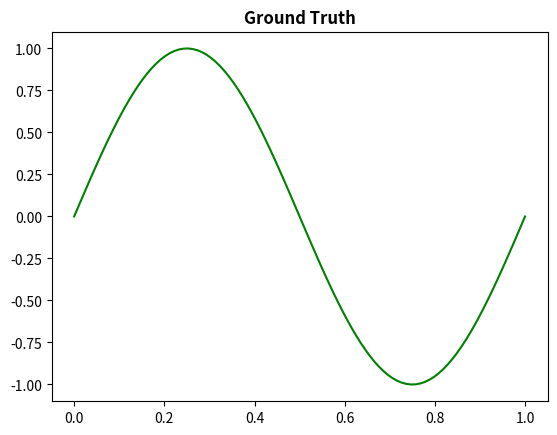
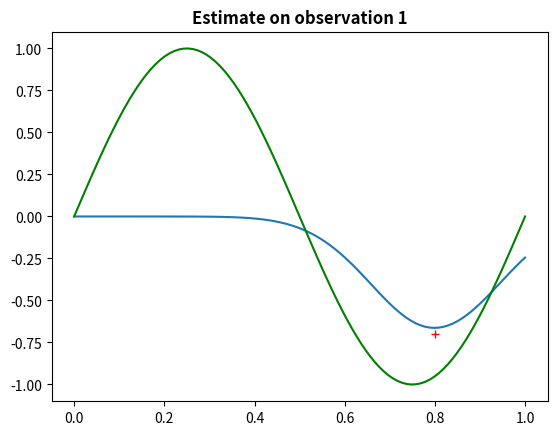
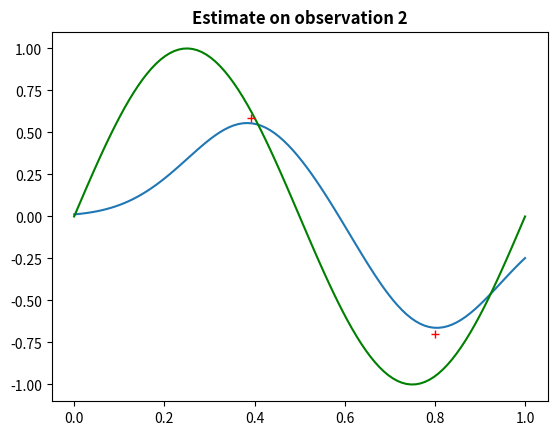
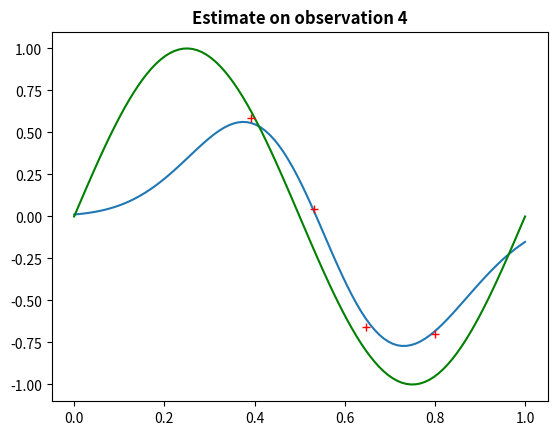
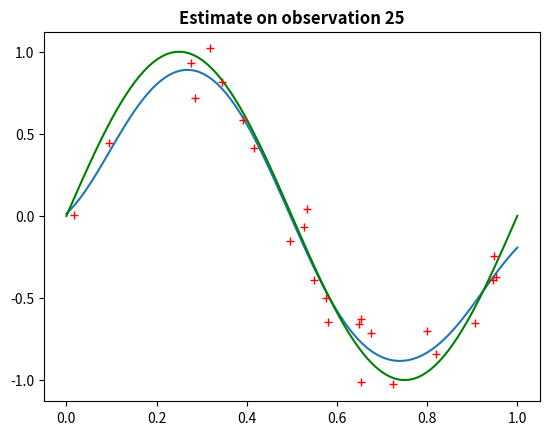
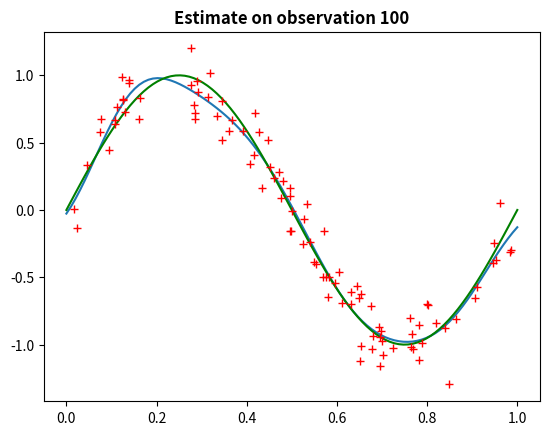

Reproduce these figures in Python, in order.
#Jessica Marshall
#ECE414 Machine Learning
#Linear Regression Assignment
#recreate figure 3.8

##########################################
#import libraries
import numpy as np
import matplotlib.pyplot as plt

##########################################
#constants
N = [0, 1, 3, 24, 99]
beta_noise = 25                     #defined by the book
alpha = 2.0                         #defined by the book

#plot ground truth
xtruth = np.linspace(0, 1, 100)
ytruth = np.sin(2*np.pi*xtruth)
fig1 = plt.figure()
ax1 = fig1.add_subplot(111)
ax1.set_title('Ground Truth', fontweight='bold')
ax1.plot(xtruth, ytruth, 'g')

#generate data
xn = np.random.uniform(0, 1, max(N) + 1)
t_synthetic = np.sin(2*np.pi*xn)
noise = np.random.normal(0, 0.15, max(N) + 1)
tn = t_synthetic + noise
#plt.scatter(xn, yn)

mu = np.linspace(0, 1, 9)       #define mus of radial Gaussian basis functions
s = 0.1                         #define s in each Gaussian basis function as 0.1 for now

#computing Mn and Sn for N = 1
#unit mean, alpha * identity covariance assumption
#iota where N = 0 is a 1x9 matrix (1 observation by 9 basis functions)


x_temp = np.ones(9) * xn[0]
iota = np.array([np.exp(-np.multiply(x_temp - mu, x_temp - mu)/(2*s*s))])      #basis functions are 9 Gaussians
for i in range(max(N) + 1):
    x_temp = np.ones(9) * xn[i]
    iotanew = np.array([np.exp(-np.multiply(x_temp - mu, x_temp - mu)/(2*s*s))])
    if not np.array_equal(iota, iotanew):
        iota = np.concatenate((iota, iotanew), axis=0)      #add row to iota
    iotaT = iota.T
    SN_inv = (alpha * np.identity(9)) + (beta_noise * iotaT.dot(iota))
    SN = np.linalg.inv(SN_inv)
    tn_N = tn[0:i+1].T
    mN = beta_noise * SN.dot(iotaT).dot(tn_N)
    
    #plot estimate
    muN = np.zeros(100)
    for j in range(len(xtruth)):
        x_temp = np.ones(9) * xtruth[j]
        phi = np.array([np.exp(-np.multiply(x_temp - mu, x_temp - mu)/(2*s*s))])
        muN[j] = np.dot(mN.T.flatten(), phi.flatten())
    if i in N:
        fig2 = plt.figure()
        ax2 = fig2.add_subplot(111)
        ax2.set_title('Estimate on observation ' + str(i+1), fontweight='bold')
        ax2.plot(xtruth, muN)
        ax2.plot(xtruth, ytruth, 'g')
        ax2.plot(xn[0:i+1], tn[0:i+1], 'r+')




